Run: headless pygame with SDL's dummy video driver; simulated clock (each Clock.tick advances the game by its frame time, no real sleeping); random seed 0; keys injected as events and as key.get_pressed() state; no mouse input.
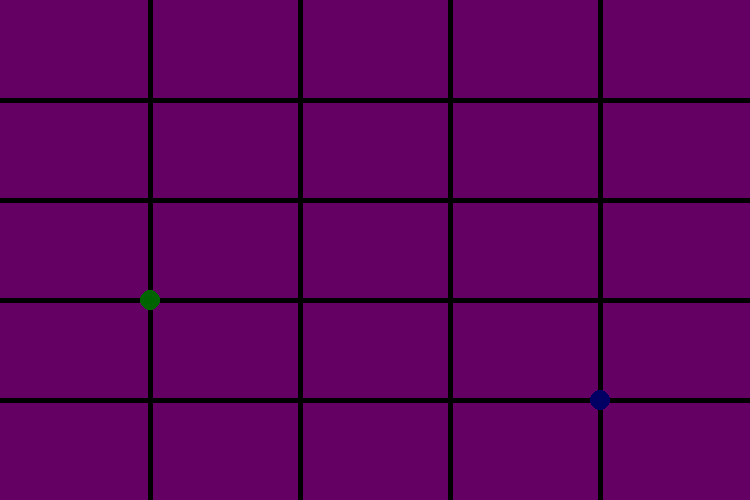
Frame 1 of 4 · flips 1–60 · no input
Frame 2 of 4 · flips 61–180 · tapped SPACE, RETURN · held RIGHT (→), D · screen unchanged from frame 1, image omitted
Frame 3 of 4 · flips 181–300 · held DOWN (↓), S · screen unchanged from frame 2, image omitted
Frame 4 of 4 · flips 301–420 · held LEFT (←), A, UP (↑), W · screen unchanged from frame 3, image omitted

The pygame program that drew these frames:

import pygame
import sys
import random

def check_interception(A, B, C):
    x1, y1 = A
    x2, y2 = B
    x, y = C
    
    # Check for collinearity. Since this is a simple version, if the stone is not collinear,
    # then there is no way that the stone could interrupt the path of the two players. Essentially,
    # we are looking for one straight line.
    area = x1*(y2 - y) + x2*(y - y1) + x*(y1 - y2)
    if area != 0:
        return False 
    
    # This checks to see if the stone's coordinates lie between the players. Since we have
    # already checked that this is a straight line, if it turns out the stone's coordinates
    # lie between the two players, then we can say the path is interrupted.
    # This program also assumes that if we have collinearity, and the stone's coordinate is the 
    # same as a players, then the path is interrupted.
    if min(x1, x2) <= x <= max(x1, x2) and min(y1, y2) <= y <= max(y1, y2):
        return True
    else:
        return False

def randomCoordinates():
    playerOne = [random.choice([150, 300, 450, 600]), (random.choice([100, 200, 300, 400]))]
    playerTwo = [random.choice([150, 300, 450, 600]), random.choice([100, 200, 300, 400])]
    stone = [random.choice([150, 300, 450, 600]), random.choice([100, 200, 300, 400])]
    return playerOne, playerTwo, stone

SCREEN_WIDTH = 750
SCREEN_HEIGHT = 500
COLOUR = (100, 0, 100)
COLOUR_LINE = (0, 0, 0)
PLAYER_ONE_COLOUR = (100, 0, 0)
PLAYER_TWO_COLOUR = (0, 100, 0)
STONE_COLOUR = (0, 0, 100)

pygame.init()

surface = pygame.display.set_mode((SCREEN_WIDTH, SCREEN_HEIGHT))
surface.fill(COLOUR)
# note that 0, 0 is the top left of the screen

# vertical lines
pygame.draw.line(surface, COLOUR_LINE, (150, 0), (150, 500), 5)
pygame.draw.line(surface, COLOUR_LINE, (300, 0), (300, 500), 5)
pygame.draw.line(surface, COLOUR_LINE, (450, 0), (450, 500), 5)
pygame.draw.line(surface, COLOUR_LINE, (600, 0), (600, 500), 5)

# horizontal lines
pygame.draw.line(surface, COLOUR_LINE, (0, 100), (750, 100), 5)
pygame.draw.line(surface, COLOUR_LINE, (0, 200), (750, 200), 5)
pygame.draw.line(surface, COLOUR_LINE, (0, 300), (750, 300), 5)
pygame.draw.line(surface, COLOUR_LINE, (0, 400), (750, 400), 5)

playerOne, playerTwo, stone = randomCoordinates()

#red
pygame.draw.circle(surface, PLAYER_ONE_COLOUR, playerOne, 10)
#green
pygame.draw.circle(surface, PLAYER_TWO_COLOUR, playerTwo, 10)
#blue
pygame.draw.circle(surface, STONE_COLOUR, stone, 10)

title = check_interception(playerOne, playerTwo, stone)
pygame.display.set_caption(str(title))

while True:
    for event in pygame.event.get():
        if event.type == pygame.QUIT:
            pygame.quit()
            sys.exit()
    pygame.display.update()
